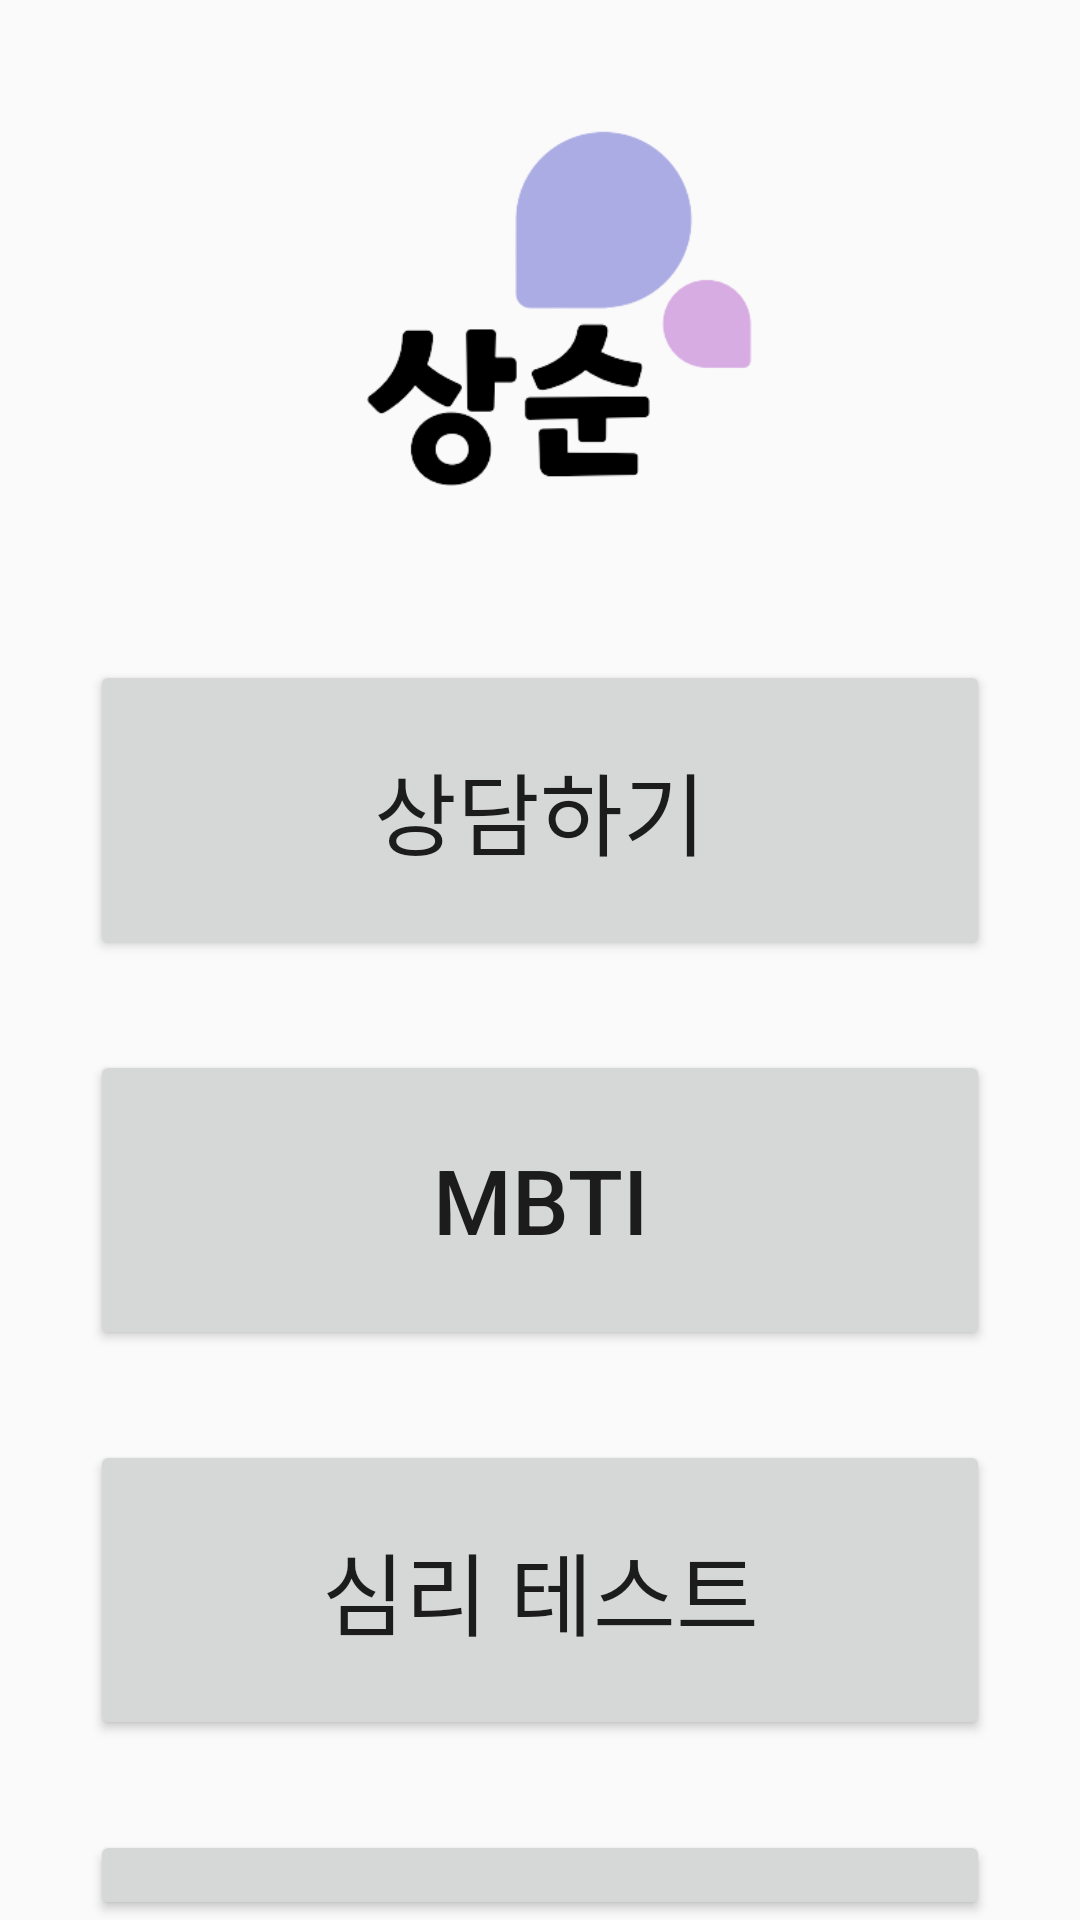

Android layout source for this screen:
<!-- AndroidManifest.xml: application theme Theme.Sangsun_app -->
<!-- res/layout/activity_main.xml -->
<?xml version="1.0" encoding="utf-8"?>
<LinearLayout
        xmlns:android="http://schemas.android.com/apk/res/android"
        xmlns:tools="http://schemas.android.com/tools"
        xmlns:app="http://schemas.android.com/apk/res-auto"
        android:orientation="vertical"
        android:layout_width="match_parent"
        android:layout_height="match_parent"
        android:layout_gravity="center"
        tools:context=".MainActivity">

    <ImageView
            android:layout_width="150dp"
            android:layout_height="150dp"
            android:layout_gravity="center"
            android:src="@drawable/logo"
            android:layout_marginTop="30dp"/>

    <Button
            android:id="@+id/btn_consulting"
            android:layout_width="wrap_content"
            android:layout_height="wrap_content"
            android:width="300dp"
            android:height="100dp"
            android:layout_gravity="center"
            android:layout_marginTop="40dp"
            android:text="상담하기"
            android:textSize="30sp"/>

    <Button
            android:id="@+id/btn_mbti"
            android:layout_width="wrap_content"
            android:layout_height="wrap_content"
            android:width="300dp"
            android:height="100dp"
            android:layout_gravity="center"
            android:layout_marginTop="30dp"
            android:text="MBTI"
            android:textSize="30sp"/>

    <Button
            android:id="@+id/btn_psychological_test"
            android:layout_width="wrap_content"
            android:layout_height="wrap_content"
            android:width="300dp"
            android:height="100dp"
            android:layout_gravity="center"
            android:layout_marginTop="30dp"
            android:text="심리 테스트"
            android:textSize="30sp"/>

    <Button
            android:id="@+id/btn_hospital"
            android:layout_width="wrap_content"
            android:layout_height="wrap_content"
            android:width="300dp"
            android:height="100dp"
            android:layout_gravity="center"
            android:layout_marginTop="30dp"
            android:text="병원 찾기"
            android:textSize="30sp"/>

</LinearLayout>
<!-- resources referenced by this layout -->
<resources>
  <!-- drawable logo: png bitmap (drawable, 14556 bytes) -->
  <style name="Theme.Sangsun_app" parent="Theme.AppCompat.DayNight.DarkActionBar">
          <item name="windowNoTitle">true</item>
          
          <item name="colorPrimary">@color/purple_500</item>
          <item name="colorPrimaryVariant">@color/purple_700</item>
          <item name="colorOnPrimary">@color/white</item>
          
          <item name="colorSecondary">@color/teal_200</item>
          <item name="colorSecondaryVariant">@color/teal_700</item>
          <item name="colorOnSecondary">@color/black</item>
          
          <item name="android:statusBarColor" tools:targetApi="l">?attr/colorPrimaryVariant</item>
          
      </style>
  <!-- not gathered from this repository: default colours our renderer supplied (Android Studio template values) -->
  <color name="purple_500">#FF6200EE</color>
  <color name="purple_700">#FF3700B3</color>
  <color name="teal_200">#FF03DAC5</color>
  <color name="teal_700">#FF018786</color>
  <color name="black">#FF000000</color>
  <color name="white">#FFFFFFFF</color>
</resources>
